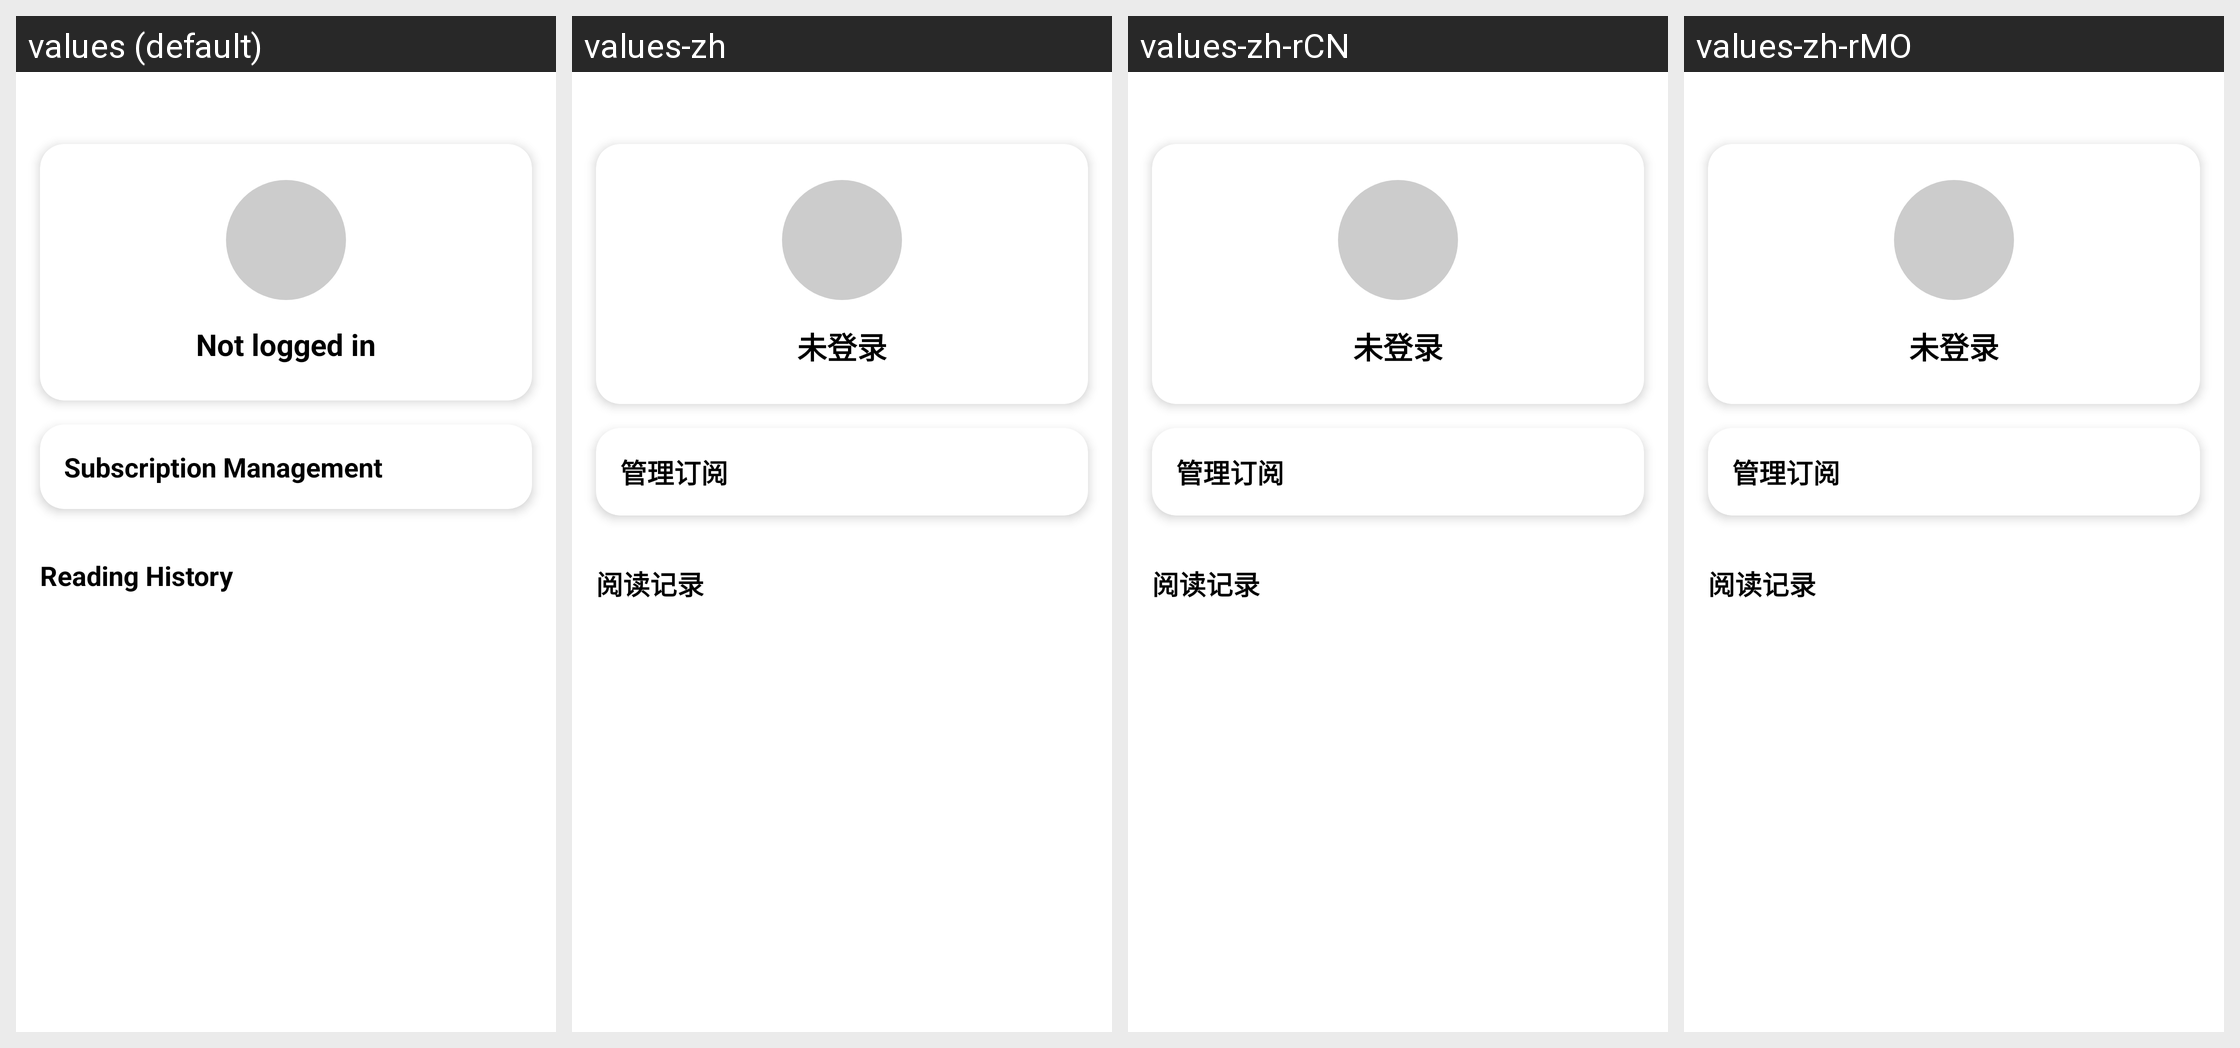

For this localized Android screen grid, give each drawn string resource with its value in every locale shown.
Android screen res/layout/fragment_profile.xml rendered under 4 locales, left to right: values (default), values-zh, values-zh-rCN, values-zh-rMO. Device: Nexus 5 (rendered at 1080×1920; each locale shown at half size, 540×960, under a caption strip naming it); theme Theme.Zhiyue_app.
Strings drawn on this screen, with the default value and each locale's value (text and hints the layout hard-codes, and strings that could not be matched under every locale, appear in the picture but are not listed):

not_login
  values: Not logged in
  values-zh: 未登录
  values-zh-rCN: 未登录
  values-zh-rMO: 未登录

subscription_manage
  values: Subscription Management
  values-zh: 管理订阅
  values-zh-rCN: 管理订阅
  values-zh-rMO: 管理订阅

reading_history
  values: Reading History
  values-zh: 阅读记录
  values-zh-rCN: 阅读记录
  values-zh-rMO: 阅读记录
